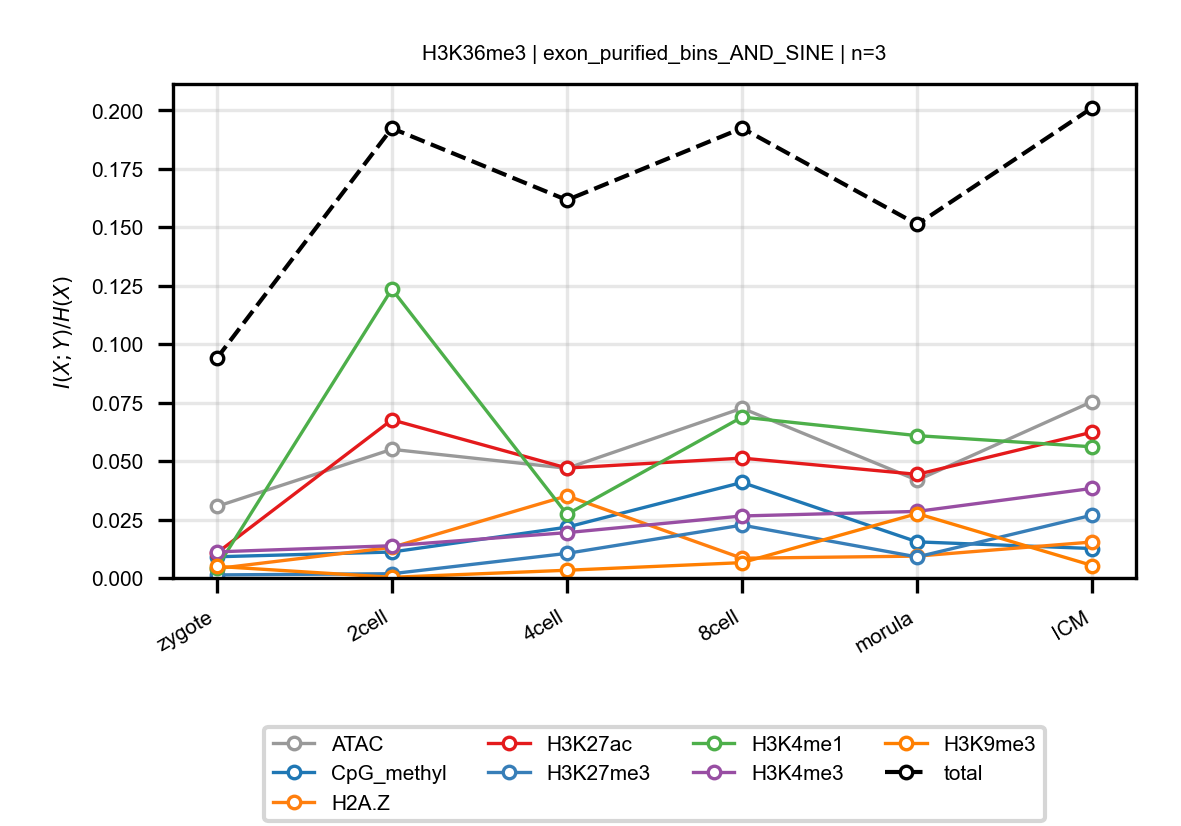

The data file committed next to this chart (first rows):
anchor, target, n_bins, stage, block, normalized_mi
H3K36me3, ATAC, 3, zygote, exon_purified_bins_AND_SINE, 0.03058
H3K36me3, ATAC, 3, 2cell, exon_purified_bins_AND_SINE, 0.05502
H3K36me3, ATAC, 3, 4cell, exon_purified_bins_AND_SINE, 0.04692
H3K36me3, ATAC, 3, 8cell, exon_purified_bins_AND_SINE, 0.07259
H3K36me3, ATAC, 3, morula, exon_purified_bins_AND_SINE, 0.04181
H3K36me3, ATAC, 3, ICM, exon_purified_bins_AND_SINE, 0.07547
H3K36me3, CpG_methyl, 3, zygote, exon_purified_bins_AND_SINE, 0.009062
H3K36me3, CpG_methyl, 3, 2cell, exon_purified_bins_AND_SINE, 0.0111
H3K36me3, CpG_methyl, 3, 4cell, exon_purified_bins_AND_SINE, 0.02173
H3K36me3, CpG_methyl, 3, 8cell, exon_purified_bins_AND_SINE, 0.04086
H3K36me3, CpG_methyl, 3, morula, exon_purified_bins_AND_SINE, 0.01544
H3K36me3, CpG_methyl, 3, ICM, exon_purified_bins_AND_SINE, 0.01259
H3K36me3, H2A.Z, 3, zygote, exon_purified_bins_AND_SINE, 0.004005
H3K36me3, H2A.Z, 3, 2cell, exon_purified_bins_AND_SINE, 0.01309
H3K36me3, H2A.Z, 3, 4cell, exon_purified_bins_AND_SINE, 0.03512
H3K36me3, H2A.Z, 3, 8cell, exon_purified_bins_AND_SINE, 0.008431
H3K36me3, H2A.Z, 3, morula, exon_purified_bins_AND_SINE, 0.009344
H3K36me3, H2A.Z, 3, ICM, exon_purified_bins_AND_SINE, 0.01539
H3K36me3, H3K27ac, 3, zygote, exon_purified_bins_AND_SINE, 0.01062
H3K36me3, H3K27ac, 3, 2cell, exon_purified_bins_AND_SINE, 0.06763
H3K36me3, H3K27ac, 3, 4cell, exon_purified_bins_AND_SINE, 0.04702
H3K36me3, H3K27ac, 3, 8cell, exon_purified_bins_AND_SINE, 0.05126
H3K36me3, H3K27ac, 3, morula, exon_purified_bins_AND_SINE, 0.04431
H3K36me3, H3K27ac, 3, ICM, exon_purified_bins_AND_SINE, 0.06237
H3K36me3, H3K27me3, 3, zygote, exon_purified_bins_AND_SINE, 0.00131
H3K36me3, H3K27me3, 3, 2cell, exon_purified_bins_AND_SINE, 0.001813
H3K36me3, H3K27me3, 3, 4cell, exon_purified_bins_AND_SINE, 0.01052
H3K36me3, H3K27me3, 3, 8cell, exon_purified_bins_AND_SINE, 0.0226
H3K36me3, H3K27me3, 3, morula, exon_purified_bins_AND_SINE, 0.00899
H3K36me3, H3K27me3, 3, ICM, exon_purified_bins_AND_SINE, 0.02688
H3K36me3, H3K4me1, 3, zygote, exon_purified_bins_AND_SINE, 0.004299
H3K36me3, H3K4me1, 3, 2cell, exon_purified_bins_AND_SINE, 0.1235
H3K36me3, H3K4me1, 3, 4cell, exon_purified_bins_AND_SINE, 0.02722
H3K36me3, H3K4me1, 3, 8cell, exon_purified_bins_AND_SINE, 0.06881
H3K36me3, H3K4me1, 3, morula, exon_purified_bins_AND_SINE, 0.06086
H3K36me3, H3K4me1, 3, ICM, exon_purified_bins_AND_SINE, 0.0561
H3K36me3, H3K4me3, 3, zygote, exon_purified_bins_AND_SINE, 0.01117
H3K36me3, H3K4me3, 3, 2cell, exon_purified_bins_AND_SINE, 0.01379
H3K36me3, H3K4me3, 3, 4cell, exon_purified_bins_AND_SINE, 0.01939
H3K36me3, H3K4me3, 3, 8cell, exon_purified_bins_AND_SINE, 0.02652
H3K36me3, H3K4me3, 3, morula, exon_purified_bins_AND_SINE, 0.02847
H3K36me3, H3K4me3, 3, ICM, exon_purified_bins_AND_SINE, 0.03832
H3K36me3, H3K9me3, 3, zygote, exon_purified_bins_AND_SINE, 0.004949
H3K36me3, H3K9me3, 3, 2cell, exon_purified_bins_AND_SINE, 0.0002822
H3K36me3, H3K9me3, 3, 4cell, exon_purified_bins_AND_SINE, 0.003301
H3K36me3, H3K9me3, 3, 8cell, exon_purified_bins_AND_SINE, 0.006559
H3K36me3, H3K9me3, 3, morula, exon_purified_bins_AND_SINE, 0.02753
H3K36me3, H3K9me3, 3, ICM, exon_purified_bins_AND_SINE, 0.005325
H3K36me3, total, 3, zygote, exon_purified_bins_AND_SINE, 0.0939
H3K36me3, total, 3, 2cell, exon_purified_bins_AND_SINE, 0.1923
H3K36me3, total, 3, 4cell, exon_purified_bins_AND_SINE, 0.1616
H3K36me3, total, 3, 8cell, exon_purified_bins_AND_SINE, 0.1924
H3K36me3, total, 3, morula, exon_purified_bins_AND_SINE, 0.1512
H3K36me3, total, 3, ICM, exon_purified_bins_AND_SINE, 0.2011
